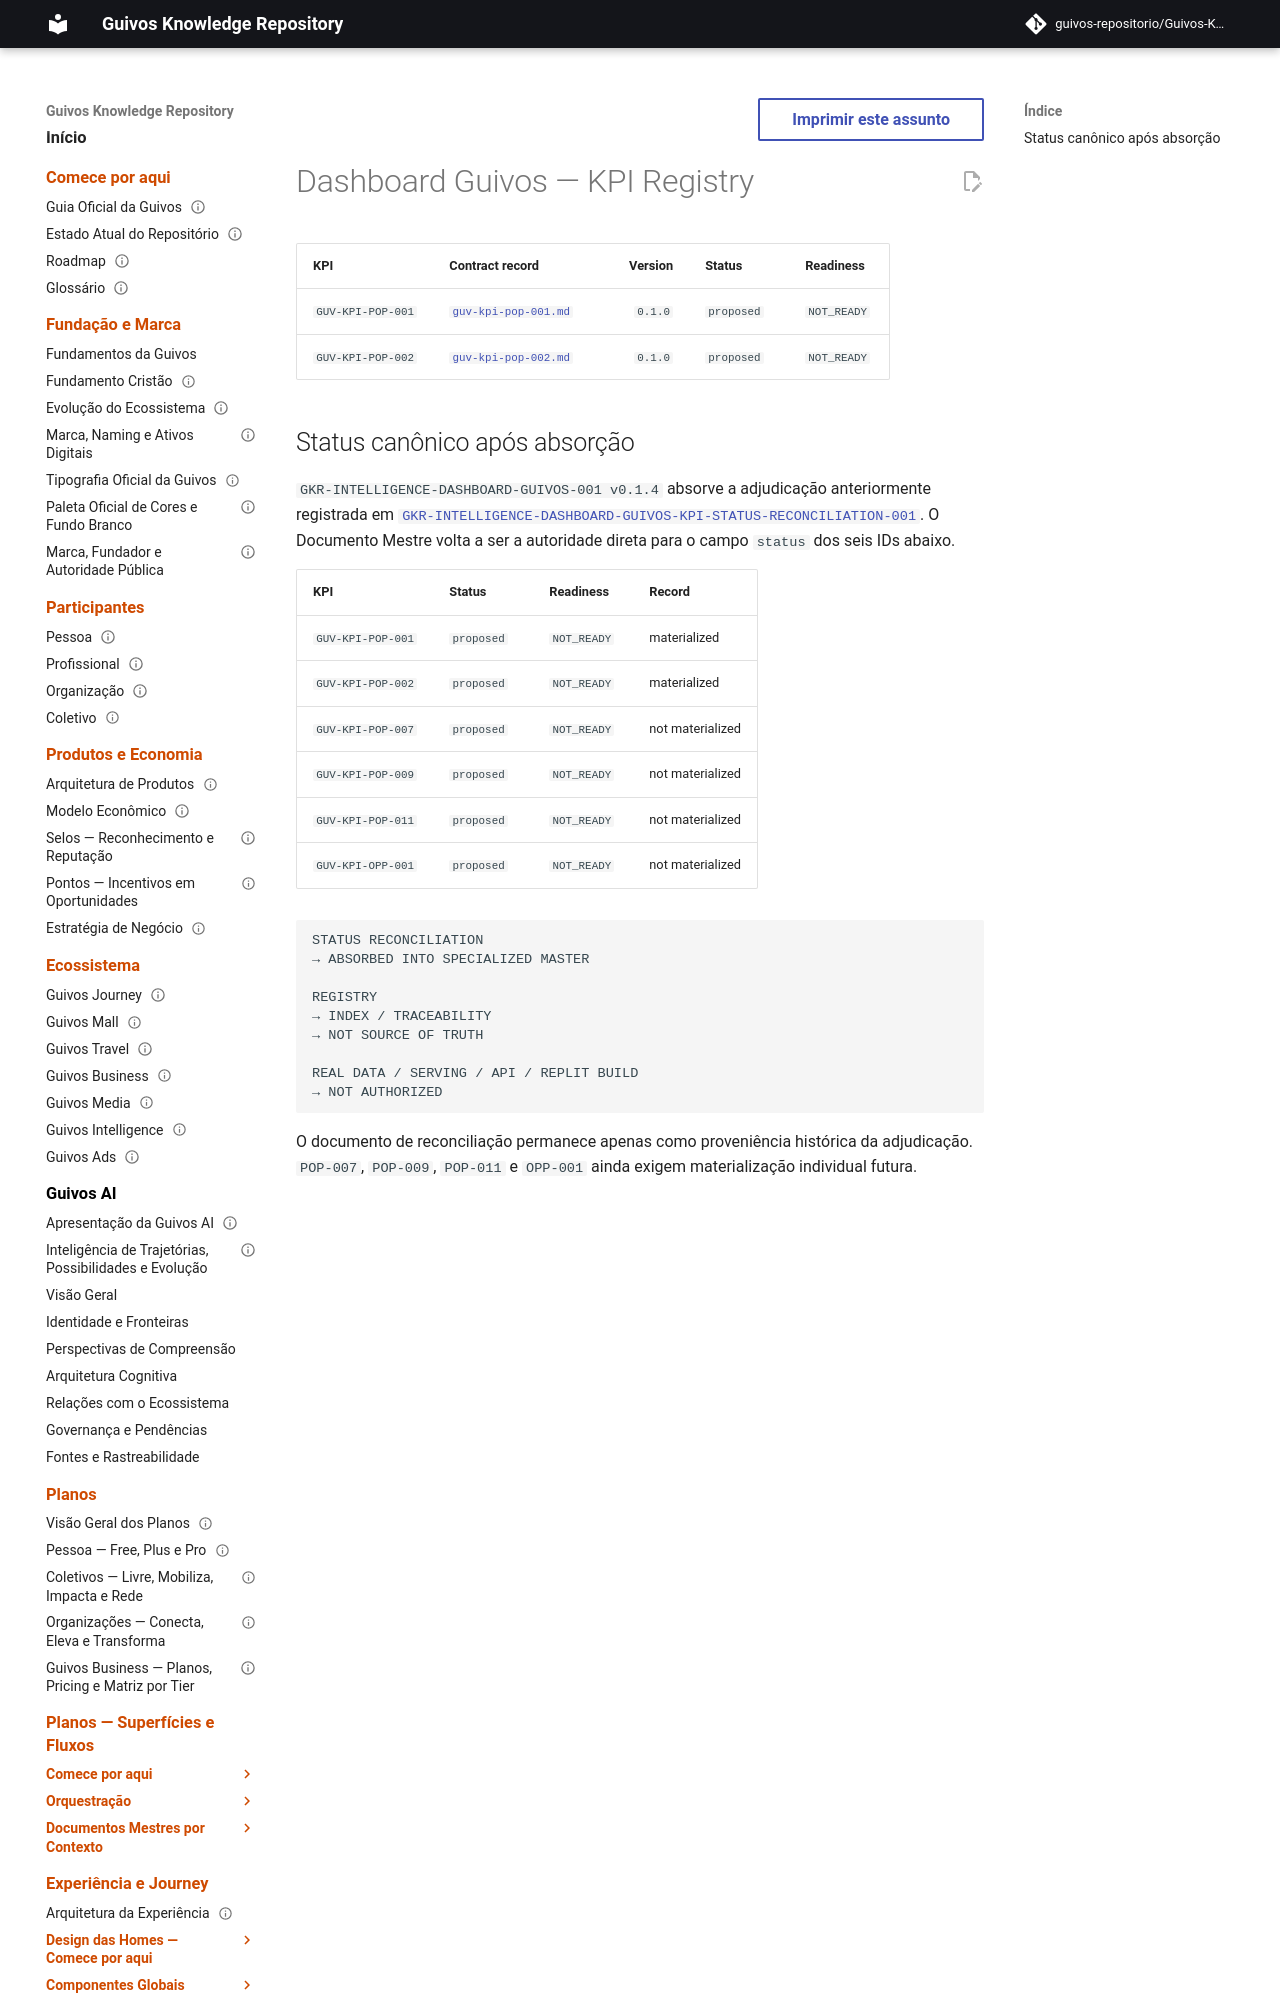

repository: guivos-repositorio/Guivos-Knowledge-Repository · page: intelligence-architecture/dashboard-guivos-kpi-registry/index.html · generator: mkdocs

---
id: GKR-INTELLIGENCE-DASHBOARD-GUIVOS-KPI-REGISTRY-001
status: active
version: 0.1.5
owner: Guivos Intelligence Architecture
last_updated: 2026-09-12
normative: false
maturity: governed_pre_implementation_kpi_registry
depends_on:
  - GKR-INTELLIGENCE-KPI-CONTRACT-001
  - GKR-INTELLIGENCE-DASHBOARD-GUIVOS-001
related:
  - GKR-INTELLIGENCE-DASHBOARD-GUIVOS-KPI-STATUS-RECONCILIATION-001
---

# Dashboard Guivos — KPI Registry

| KPI | Contract record | Version | Status | Readiness |
|---|---|---:|---|---|
| `GUV-KPI-POP-001` | [`guv-kpi-pop-001.md`](guv-kpi-pop-001.md) | `0.1.0` | `proposed` | `NOT_READY` |
| `GUV-KPI-POP-002` | [`guv-kpi-pop-002.md`](guv-kpi-pop-002.md) | `0.1.0` | `proposed` | `NOT_READY` |
